Run: headless pygame with SDL's dummy video driver; simulated clock (each Clock.tick advances the game by its frame time, no real sleeping); random seed 0; keys injected as events and as key.get_pressed() state; no mouse input.
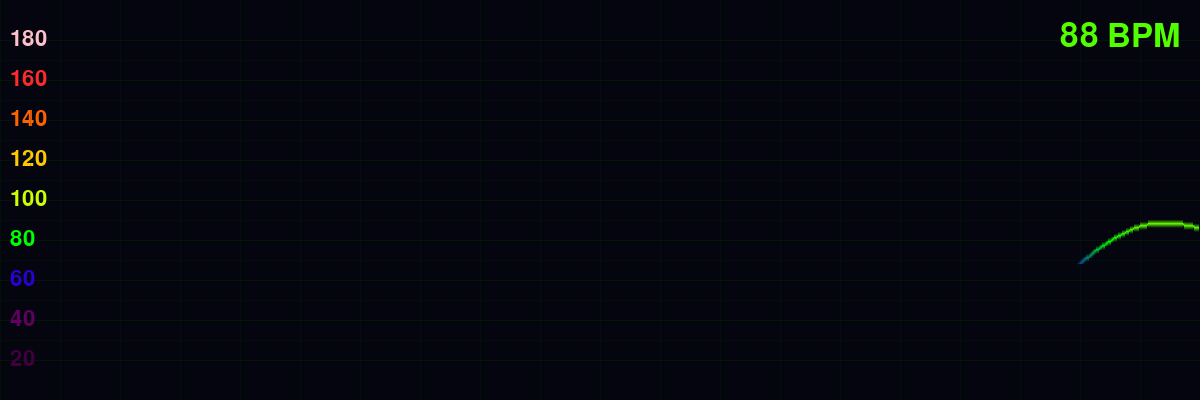
Frame 1 of 4 · flips 1–60 · no input
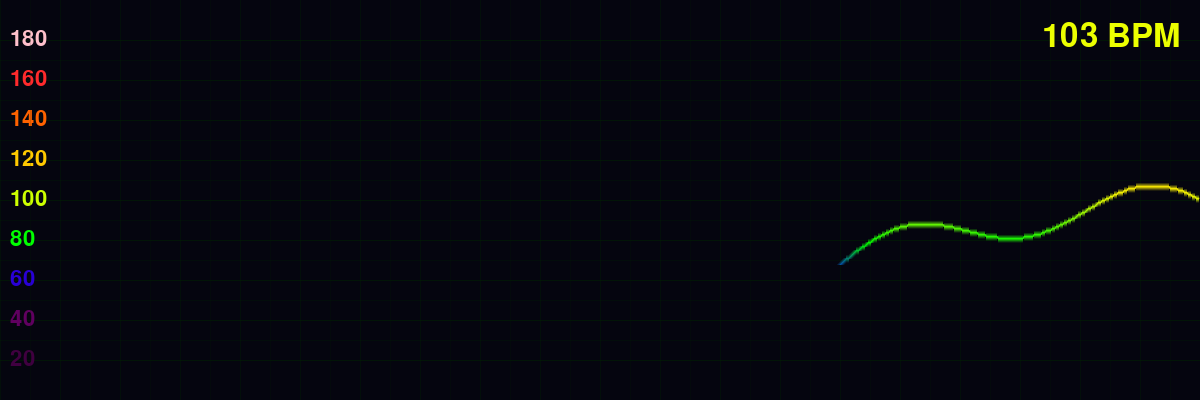
Frame 2 of 4 · flips 61–180 · tapped SPACE, RETURN · held RIGHT (→), D
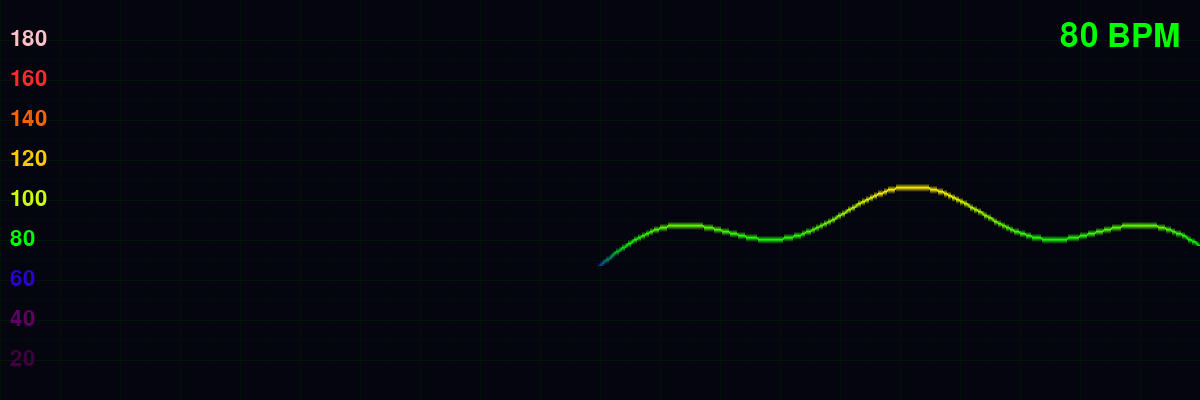
Frame 3 of 4 · flips 181–300 · held DOWN (↓), S
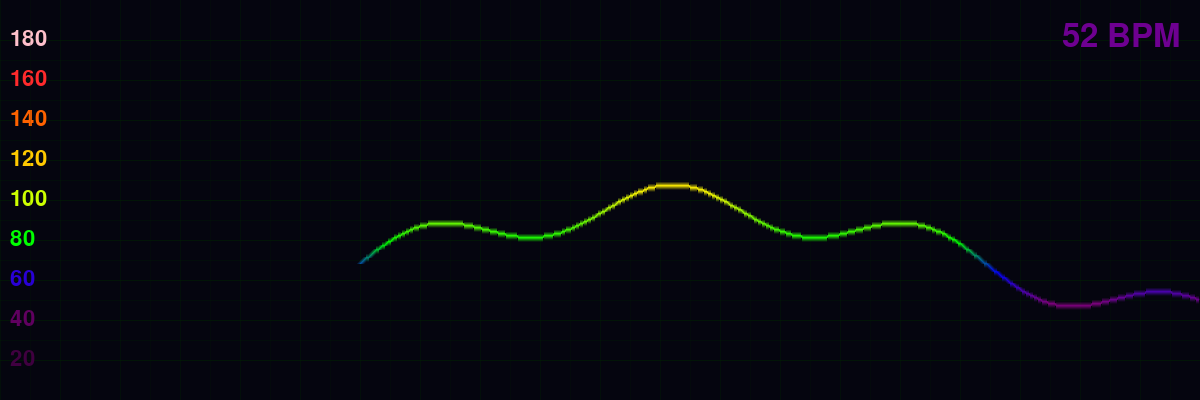
Frame 4 of 4 · flips 301–420 · held LEFT (←), A, UP (↑), W

The pygame program that drew these frames:

import pygame
import math
import time
from collections import deque
from typing import Optional

class HeartbeatVisualizer:
    def __init__(self, width=1200, height=400, hr_min=20, hr_max=180):
        pygame.init()
        
        # Display settings
        self.width = width
        self.height = height
        self.screen = pygame.display.set_mode((width, height))
        pygame.display.set_caption("Heart Rate Monitor")
        
        # Heart rate configuration
        self.hr_min = hr_min
        self.hr_max = hr_max
        self.hr_safe_min = 60  # Green zone start
        self.hr_safe_max = 80  # Green zone end
        
        # Visual settings
        self.bg_color = (5, 5, 15)  # Dark blue/black
        self.grid_color = (0, 40, 0)  # Dark green
        self.line_color = (0, 255, 0)  # Bright green
        self.glow_color = (0, 255, 100)
        
        # Data storage - much faster movement, store fewer points relative to width
        self.hr_history = deque(maxlen=width // 2)  # Store fewer points for faster movement
        self.time_history = deque(maxlen=width // 2)
        self.current_hr = 0
        self.last_beat_time = 0
        
        # Animation
        self.glow_intensity = 0
        self.pulse_phase = 0
        self.clock = pygame.time.Clock()
        
        # Fonts
        self.font_large = pygame.font.Font(None, 48)
        self.font_medium = pygame.font.Font(None, 32)
        self.font_small = pygame.font.Font(None, 24)
        
    def update_heart_rate(self, hr: int, rr_intervals: list = None):
        """Update the heart rate data"""
        current_time = time.time()
        
        self.current_hr = hr
        self.hr_history.append(hr)
        self.time_history.append(current_time)
        
        # Update glow intensity based on HR
        if hr > 0:
            # Normalize HR to 0-1 range
            hr_normalized = (hr - self.hr_min) / (self.hr_max - self.hr_min)
            hr_normalized = max(0, min(1, hr_normalized))  # Clamp to 0-1
            
            # More intense glow for higher HR
            self.glow_intensity = hr_normalized * 0.8 + 0.2
            
        # Trigger pulse animation
        if rr_intervals and len(rr_intervals) > 0:
            self.last_beat_time = current_time
    
    def get_hr_color(self, hr: int) -> tuple:
        """Get color based on heart rate with smooth gradient: purple → blue → green → yellow → orange → red → pink"""
        if hr == 0:
            return (100, 100, 100)  # Gray for no signal
        
        # Clamp HR to our range
        hr = max(self.hr_min, min(self.hr_max, hr))
        
        # Normalize HR to 0-1 range
        normalized = (hr - self.hr_min) / (self.hr_max - self.hr_min)
        
        # Define color stops: [position, (r, g, b)]
        # Extrapolated colors for 20-180 BPM range
        color_stops = [
            (0.0,   (64, 0, 64)),     # Dark Purple (20 BPM)
            (0.125, (96, 0, 96)),     # Medium Purple (40 BPM)
            (0.1875, (128, 0, 128)),  # Purple (50 BPM)
            (0.28,  (0, 0, 255)),     # Blue (65 BPM) 
            (0.375, (0, 255, 0)),     # Green (80 BPM)
            (0.53,  (255, 255, 0)),   # Yellow (105 BPM)
            (0.69,  (255, 165, 0)),   # Orange (130 BPM)
            (0.84,  (255, 0, 0)),     # Red (155 BPM)
            (1.0,   (255, 192, 203))  # Pink (180 BPM)
        ]
        
        # Find the two color stops to interpolate between
        for i in range(len(color_stops) - 1):
            pos1, color1 = color_stops[i]
            pos2, color2 = color_stops[i + 1]
            
            if pos1 <= normalized <= pos2:
                # Interpolate between color1 and color2
                t = (normalized - pos1) / (pos2 - pos1) if pos2 != pos1 else 0
                
                r = int(color1[0] + (color2[0] - color1[0]) * t)
                g = int(color1[1] + (color2[1] - color1[1]) * t)
                b = int(color1[2] + (color2[2] - color1[2]) * t)
                
                return (r, g, b)
        
        # Fallback (shouldn't reach here)
        return (255, 255, 255)
    
    def draw_grid(self):
        """Draw background grid like a hospital monitor"""
        # Use full range 50-180 BPM
        margin = 40  # Top and bottom margin
        
        # Horizontal lines (HR levels) - full range
        for hr in range(self.hr_min, self.hr_max + 1, 10):
            # Calculate y position using full range
            y = self.height - margin - ((hr - self.hr_min) / (self.hr_max - self.hr_min)) * (self.height - 2 * margin)
            
            if margin <= y <= self.height - margin:
                alpha = 120 if hr % 20 == 0 else 60
                # Create a surface for alpha blending
                line_surf = pygame.Surface((self.width, 1))
                line_surf.set_alpha(alpha)
                line_surf.fill(self.grid_color)
                self.screen.blit(line_surf, (0, int(y)))
                
                # Label major grid lines with colors based on HR zones
                if hr % 20 == 0:
                    label_color = self.get_hr_color(hr)
                    label = self.font_medium.render(f"{hr}", True, label_color)
                    self.screen.blit(label, (10, int(y) - 12))
        
        # Vertical time lines
        for i in range(0, self.width, 30):  # Closer vertical lines for 2x speed
            alpha = 80 if i % 60 == 0 else 40
            line_surf = pygame.Surface((1, self.height))
            line_surf.set_alpha(alpha)
            line_surf.fill(self.grid_color)
            self.screen.blit(line_surf, (i, 0))
    
    def draw_heartbeat_line(self):
        """Draw the heartbeat waveform with rainbow coloring"""
        if len(self.hr_history) < 2:
            return
            
        current_time = time.time()
        margin = 40
        
        # Create segments with individual colors
        segments = []
        for i, (hr, timestamp) in enumerate(zip(self.hr_history, self.time_history)):
            # Much faster movement: map fewer data points across full screen width
            x = self.width - (len(self.hr_history) - i) * 2
            
            # Use full range positioning
            base_y = self.height - margin - ((hr - self.hr_min) / (self.hr_max - self.hr_min)) * (self.height - 2 * margin)
            
            # Add heartbeat pulse effect
            pulse_amplitude = 0
            time_since_beat = current_time - self.last_beat_time
            if time_since_beat < 0.3:  # Pulse lasts 300ms
                pulse_phase = (time_since_beat / 0.3) * math.pi
                pulse_amplitude = math.sin(pulse_phase) * 15 * self.glow_intensity
            
            y = base_y + pulse_amplitude
            
            if 0 <= x < self.width and margin <= y <= self.height - margin:
                segments.append((x, y, hr))
        
        # Draw segments with individual colors and enhanced thickness
        if len(segments) > 1:
            for thickness in range(8, 0, -1):  # Thicker lines for better effect
                alpha = int(200 / thickness)
                
                # Create surface for this thickness layer
                line_surf = pygame.Surface((self.width, self.height))
                line_surf.set_alpha(alpha)
                line_surf.fill((0, 0, 0))
                line_surf.set_colorkey((0, 0, 0))
                
                # Draw each segment with its own color
                for i in range(len(segments) - 1):
                    x1, y1, hr1 = segments[i]
                    x2, y2, hr2 = segments[i + 1]
                    
                    # Use the average HR for the segment color
                    avg_hr = (hr1 + hr2) / 2
                    color = self.get_hr_color(int(avg_hr))
                    
                    if abs(x2 - x1) > 0 or abs(y2 - y1) > 0:
                        pygame.draw.line(line_surf, color, (int(x1), int(y1)), (int(x2), int(y2)), thickness)
                
                self.screen.blit(line_surf, (0, 0))
    
    def draw_hud(self):
        """Draw HUD with current HR"""
        # Current HR display - just the number and BPM, no background
        hr_color = self.get_hr_color(self.current_hr)
        hr_text = self.font_large.render(f"{self.current_hr:3d} BPM", True, hr_color)
        
        # Position in top right
        self.screen.blit(hr_text, (self.width - hr_text.get_width() - 20, 20))
    
    def update(self):
        """Update animation and pulse effects"""
        self.pulse_phase += 0.1
        
        # Slowly decay glow intensity if no recent updates
        current_time = time.time()
        if current_time - self.last_beat_time > 2.0:
            self.glow_intensity *= 0.98
    
    def render(self):
        """Render the complete visualization"""
        # Clear screen
        self.screen.fill(self.bg_color)
        
        # Draw components
        self.draw_grid()
        self.draw_heartbeat_line()
        self.draw_hud()
        
        # Update display
        pygame.display.flip()
        self.clock.tick(60)  # 60 FPS
    
    def handle_events(self):
        """Handle pygame events"""
        for event in pygame.event.get():
            if event.type == pygame.QUIT:
                return False
            elif event.type == pygame.KEYDOWN:
                if event.key == pygame.K_ESCAPE:
                    return False
        return True
    
    def run_demo(self):
        """Run a demo with simulated heart rate data"""
        running = True
        demo_time = 0
        
        while running:
            running = self.handle_events()
            
            # Simulate heart rate data
            demo_time += 0.1
            simulated_hr = int(70 + 30 * math.sin(demo_time * 0.1) + 10 * math.sin(demo_time * 0.5))
            simulated_hr = max(self.hr_min, min(self.hr_max, simulated_hr))
            
            # Simulate RR intervals for pulse effect
            rr_intervals = [800] if int(demo_time * 10) % 8 == 0 else []
            
            self.update_heart_rate(simulated_hr, rr_intervals)
            self.update()
            self.render()
        
        pygame.quit()

if __name__ == "__main__":
    visualizer = HeartbeatVisualizer()
    print("Running heart rate visualizer demo...")
    print("Press ESC or close window to exit")
    visualizer.run_demo()
